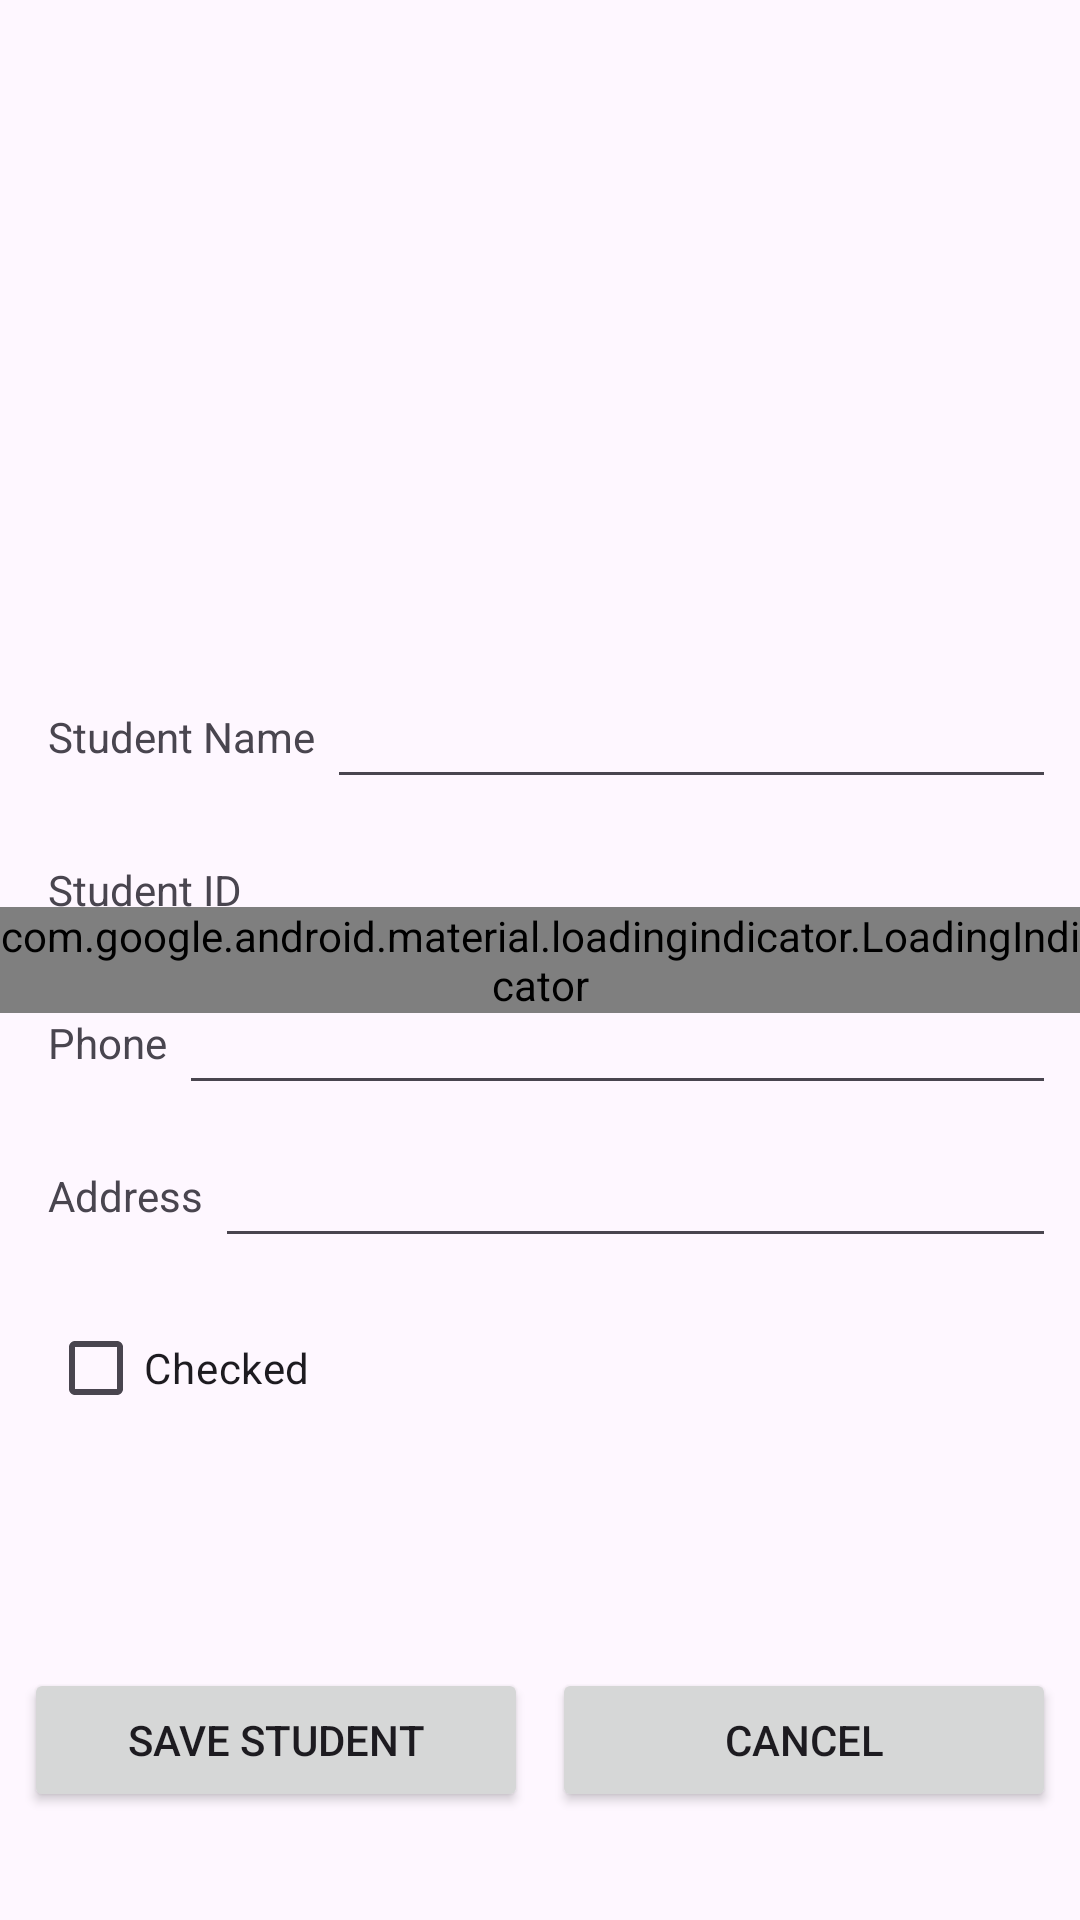

The Android layout XML behind this screen, and the referenced resources:
<!-- AndroidManifest.xml: application theme Theme.assigment2 -->
<!-- res/layout/activity_add_student.xml -->
<?xml version="1.0" encoding="utf-8"?>
<androidx.constraintlayout.widget.ConstraintLayout xmlns:android="http://schemas.android.com/apk/res/android"
    xmlns:tools="http://schemas.android.com/tools"
    android:layout_width="match_parent"
    android:layout_height="match_parent"
    xmlns:app="http://schemas.android.com/apk/res-auto"
    tools:context=".AddStudentActivity">


    <ImageView
        android:id="@+id/avatar_image_view"
        android:layout_width="wrap_content"
        android:layout_height="200dp"
        android:layout_marginStart="8dp"
        android:layout_marginEnd="8dp"
        android:scaleType="centerCrop"
        app:layout_constraintEnd_toEndOf="parent"
        app:layout_constraintStart_toStartOf="parent"
        app:layout_constraintTop_toTopOf="parent"
        app:srcCompat="@drawable/avatar" />

    <TextView
        android:id="@+id/name_text_view"
        android:layout_width="wrap_content"
        android:layout_height="wrap_content"
        android:layout_marginStart="16dp"
        android:layout_marginTop="36dp"
        android:text="Student Name"
        app:layout_constraintStart_toStartOf="parent"
        app:layout_constraintTop_toBottomOf="@+id/avatar_image_view" />

    <TextView
        android:id="@+id/id_text_view"
        android:layout_width="wrap_content"
        android:layout_height="wrap_content"
        android:layout_marginTop="32dp"
        android:text="Student ID"
        app:layout_constraintStart_toStartOf="@+id/name_text_view"
        app:layout_constraintTop_toBottomOf="@+id/name_text_view" />

    <EditText
        android:id="@+id/name_edit_text"
        android:layout_width="0dp"
        android:layout_height="48dp"
        android:layout_marginStart="4dp"
        android:layout_marginEnd="8dp"
        android:ems="10"
        android:inputType="text"
        app:layout_constraintBaseline_toBaselineOf="@+id/name_text_view"
        app:layout_constraintEnd_toEndOf="parent"
        app:layout_constraintStart_toEndOf="@+id/name_text_view" />

    <EditText
        android:id="@+id/id_edit_text"
        android:layout_width="0dp"
        android:layout_height="48dp"
        android:layout_marginStart="4dp"
        android:ems="10"
        android:inputType="text"
        app:layout_constraintBaseline_toBaselineOf="@+id/id_text_view"
        app:layout_constraintEnd_toEndOf="@id/name_edit_text"
        app:layout_constraintStart_toEndOf="@+id/id_text_view" />

    <TextView
        android:id="@+id/phone_text_view"
        android:layout_width="wrap_content"
        android:layout_height="wrap_content"
        android:layout_marginTop="32dp"
        android:text="Phone"
        app:layout_constraintStart_toStartOf="@+id/id_text_view"
        app:layout_constraintTop_toBottomOf="@+id/id_text_view" />

    <EditText
        android:id="@+id/phone_edit_text"
        android:layout_width="0dp"
        android:layout_height="48dp"
        android:layout_marginStart="4dp"
        android:ems="10"
        android:inputType="phone"
        app:layout_constraintBaseline_toBaselineOf="@+id/phone_text_view"
        app:layout_constraintEnd_toEndOf="@id/name_edit_text"
        app:layout_constraintStart_toEndOf="@+id/phone_text_view" />

    <TextView
        android:id="@+id/address_text_view"
        android:layout_width="wrap_content"
        android:layout_height="wrap_content"
        android:layout_marginTop="32dp"
        android:text="Address"
        app:layout_constraintStart_toStartOf="@+id/phone_text_view"
        app:layout_constraintTop_toBottomOf="@+id/phone_text_view" />

    <EditText
        android:id="@+id/address_edit_text"
        android:layout_width="0dp"
        android:layout_height="48dp"
        android:layout_marginStart="4dp"
        android:ems="10"
        android:inputType="text"
        app:layout_constraintBaseline_toBaselineOf="@+id/address_text_view"
        app:layout_constraintEnd_toEndOf="@id/name_edit_text"
        app:layout_constraintStart_toEndOf="@+id/address_text_view" />

    <CheckBox
        android:id="@+id/checked_checkbox"
        android:layout_width="wrap_content"
        android:layout_height="wrap_content"
        android:layout_marginTop="24dp"
        android:text="Checked"
        app:layout_constraintStart_toStartOf="@+id/address_text_view"
        app:layout_constraintTop_toBottomOf="@+id/address_text_view" />

    <Button
        android:id="@+id/save_student_button"
        android:layout_width="0dp"
        android:layout_height="wrap_content"
        android:layout_marginStart="8dp"
        android:layout_marginEnd="4dp"
        android:layout_marginBottom="36dp"
        android:text="Save Student"
        app:layout_constraintBottom_toBottomOf="parent"
        app:layout_constraintEnd_toStartOf="@+id/cancel_button"
        app:layout_constraintHorizontal_bias="0.5"
        app:layout_constraintStart_toStartOf="parent" />

    <Button
        android:id="@+id/cancel_button"
        android:layout_width="0dp"
        android:layout_height="wrap_content"
        android:layout_marginStart="4dp"
        android:layout_marginEnd="8dp"
        android:text="Cancel"
        app:layout_constraintBaseline_toBaselineOf="@+id/save_student_button"
        app:layout_constraintEnd_toEndOf="parent"
        app:layout_constraintHorizontal_bias="0.5"
        app:layout_constraintStart_toEndOf="@+id/save_student_button" />

    <TextView
        android:id="@+id/status_text_view"
        android:layout_width="0dp"
        android:layout_height="wrap_content"
        android:layout_marginBottom="8dp"
        app:layout_constraintBottom_toTopOf="@+id/save_student_button"
        app:layout_constraintEnd_toEndOf="@+id/cancel_button"
        app:layout_constraintStart_toStartOf="@+id/save_student_button" />

    
    <com.google.android.material.loadingindicator.LoadingIndicator
        android:id="@+id/loadingIndicator"
        style="@style/Widget.Material3.LoadingIndicator.Contained"
        android:layout_width="wrap_content"
        android:layout_height="wrap_content"
        app:layout_constraintBottom_toBottomOf="parent"
        app:layout_constraintEnd_toEndOf="parent"
        app:layout_constraintStart_toStartOf="parent"
        app:layout_constraintTop_toTopOf="parent"/>

</androidx.constraintlayout.widget.ConstraintLayout>
<!-- resources referenced by this layout -->
<resources>
  <style name="Theme.assigment2" parent="Base.Theme.assigment2" />
  <style name="Base.Theme.assigment2" parent="Theme.Material3.DayNight">
          
          
      </style>
</resources>
